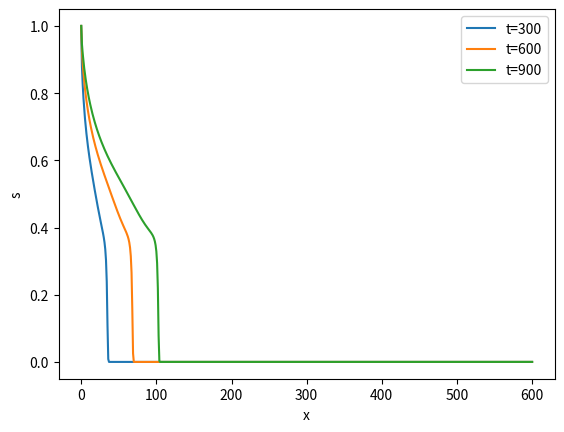
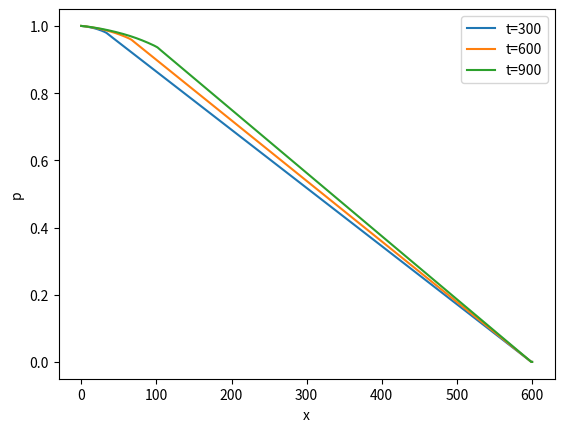
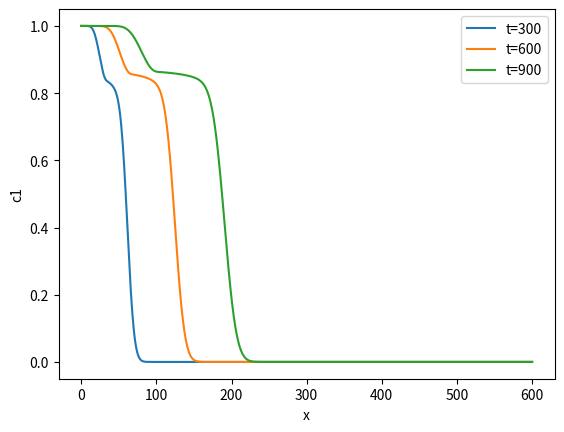
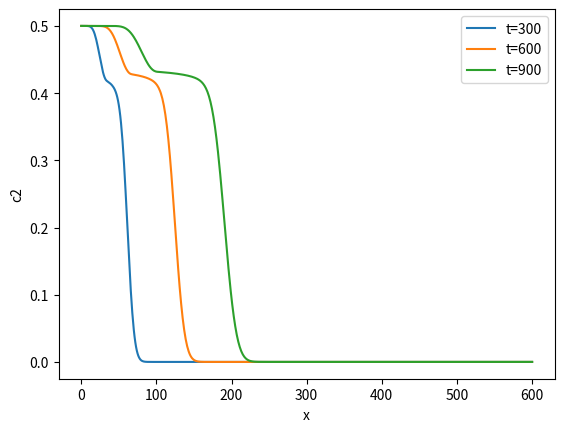

Write Python code to recreate these figures, in order.
import numpy as np
import matplotlib.pyplot as plt
import math


def mu1(c1):
    return ((5.5*c1*c1) - (14.7*c1) + 14.6)

def mu2(c2):
    return ((0.55 - (0.3*c2))*c2 + 1.0)

def f1(s):
    return s**2
 
def f2(s):
    return (1-s)**2

def f(s,c1,c2):
    mu=mu2(c2)/mu1(c1)
    return  (f1(s)/(f1(s) + (mu*f2(s))))

def k(x):   #проницаемость
    return 1


N = 600
M = 1000

s=np.zeros((N+1,M+1),'float')
p=np.zeros((N+1,M+1),'float')
a = np.zeros((N+1),'float')
al = np.zeros((N+1),'float')
be = np.zeros((N+1),'float')
x=np.zeros((M+1),'float')
c1=np.zeros((N+1,M+1),'float')
c2=np.zeros((N+1,M+1),'float')

h = 1./N
tau = 0.001
m=0.2
K=2.0 #коэффициент распределения 

#q, x

for i in range (N+1):
    x[i]=i*h
    c1[i][0] = 0.0
    c2[i][0]=0.0
    s[i][0]=0.0
    

for j in range (M):
    s[0][j+1]=1.0
    al[0]= 1.0
    be[0]= 1.0
    c1[0][j]=1.
    c2[0][j]=c1[0][j]/K

    for i in range (N):
        a[i+1]=k(x[i])*(f1((s[i][j]+s[i+1][j])/2)+1/10.*f2((s[i][j]+s[i+1][j])/2))

    for i in range (1,N):
        al[i]=a[i]*al[i-1]/(a[i+1]+al[i-1]*a[i])
        be[i]=a[i]*be[i-1]/(a[i+1]+al[i-1]*a[i])

    p[100][j+1]=0

    for i in reversed(range(0, N-1)):
        p[i][j+1]=(1-al[i])*p[i+1][j+1]+be[i]

    q=-a[99]*(p[99][j+1]-p[98][j+1])/h

    for i in range (1,N):
        c2[i][j] = c1[i][j] / K
        A = (K - ((K - 1) * f(s[i][j], c1[i][j], c2[i][j])))/(1.0 + (s[i][j]*(K - 1)))
        c1[i][j+1] =  c1[i][j] -(A *q* (c1[i][j] - c1[i-1][j]))
        s[i][j+1]=s[i][j]-tau*q/h*(f(s[i][j],c1[i][j],c2[i][j])-f(s[i-1][j],c1[i-1][j],c2[i-1][j]))

S1=np.zeros((N+1),'float')
S2=np.zeros((N+1),'float')
S3=np.zeros((N+1),'float')

P1=np.zeros((N+1),'float')
P2=np.zeros((N+1),'float')
P3=np.zeros((N+1),'float')

C11=np.zeros((N+1),'float')
C21=np.zeros((N+1),'float')
C31=np.zeros((N+1),'float')

C12=np.zeros((N+1),'float')
C22=np.zeros((N+1),'float')
C32=np.zeros((N+1),'float')

for i in range (N+1):
        print(s[i][j])

for i in range (N+1):
    print(p[i][j])

for i in range (N+1):
    print(c1[i][j])

for i in range (N+1):
    print(c2[i][j])

for j in range (N+1):
        S1[j]=s[j][300]
        S2[j]=s[j][600]
        S3[j]=s[j][900]
        P1[j]=p[j][300]
        P2[j]=p[j][600]
        P3[j]=p[j][900]
        C11[j]=c1[j][300]
        C21[j]=c1[j][600]
        C31[j]=c1[j][899]
        C12[j]=c2[j][300]
        C22[j]=c2[j][600]
        C32[j]=c2[j][899]

plt.figure(1)
plt.plot(S1)
plt.plot(S2)
plt.plot(S3)
plt.legend(['t=300','t=600','t=900'])
plt.xlabel('x')
plt.ylabel('s')
plt.savefig('s3-1.png')
plt.show()
plt.figure(2)
plt.plot(P1)
plt.plot(P2)
plt.plot(P3)
plt.legend(['t=300','t=600','t=900'])
plt.xlabel('x')
plt.ylabel('p')
plt.savefig('p3-1.png')
plt.show()
plt.figure(3)
plt.plot(C11)
plt.plot(C21)
plt.plot(C31)
plt.legend(['t=300','t=600','t=900'])
plt.xlabel('x')
plt.ylabel('c1')
plt.savefig('c31-1.png')
plt.show()
plt.figure(4)
plt.plot(C12)
plt.plot(C22)
plt.plot(C32)
plt.legend(['t=300','t=600','t=900'])
plt.xlabel('x')
plt.ylabel('c2')
plt.savefig('c32-1.png')
plt.show()
plt.close('all')
